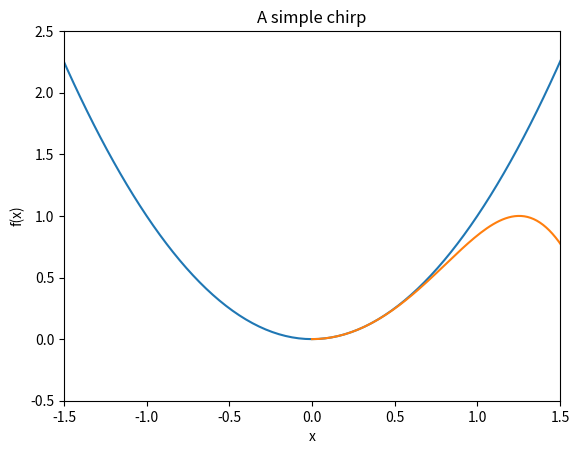

The script that saved this image: (Note: this script raises an exception after producing the figure.)
# -*- coding: utf-8 -*-
"""
Created on Fri Oct 13 14:11:32 2023

[redacted]
"""

import matplotlib.pyplot as plt 
import numpy as np

x  = np.linspace(-2,2,101)
y = x**2
print(x)

plt.plot(x,y) #vector x,y

plt.show()

x = np.linspace(0,3*np.pi, 500)
plt.plot(x, np.sin(x**2))
plt.plot(y) # take number of points
plt.title('A simple chirp')
plt.show()
plt.xlabel("x")
plt.ylabel("f(x)")
plt.xlim(-1.5,1.5)
plt.ylim(-0.5,2.5)
plt.plot(x,y)
plt.show()


plt.legend()

# S0_1 Trigonometric function
n = int(input("combien de valeurs "))
x = np.linspace(-1,1,n)
y = np.cos(2*np.pi*x)
plt.plot(x,y)
plt.title('Body function (2pix)')
plt.show()
plt.savefig("cospix.png")

while True:   
    try :
        n = int(input("combien de valeurs "))
        x = np.linspace(0,4,n)
        y = np.sin(np.pi*x)*np.sin(20*np.pi*x)*np.exp(-x)
        plt.plot(x,y)
        plt.title('Body function (2pix)')
        plt.show()
        plt.savefig("cospix.png")
    except ValueError as e : 
        print(e)
    except Exception as e: 
        print(e)
        

# Isotherm of an ideal gas

n=int(input("quel est le nombre de point"))
t = int(input("Enter the temperature"))
R = 0.08206
Vm = np.linspace(2,10,n)
plt.xlabel("Molar volume (L/mol)")
plt.ylabel("Pressure(atm)")
plt.title("Isotherm (ideal gas)")
p = R*t/Vm
plt.plot(Vm, p)
plt.savefig("isotherm.jpeg")
plt.show()

# modification previous exercize

n= int(input("quel est le nombre de point "))
c = int(input("quel est le nombre de courbe que tu veux "))
t = int(input("Enter the temperature "))
R = 0.08206
x = np.linspace(2,10,n)
for i in range (0,c):
    t = int(input("Enter the temperature"))
    p = R*t/x
    plt.plot(x, p)
    
plt.xlabel("Molar volume (L/mol)")
plt.ylabel("Pressure(atm)")
plt.title("Isotherm (ideal gas)")
plt.savefig("isotherms.jpeg")
plt.show()

#Gaussian function 
n = int(input("combien de valeurs "))
f = int(input("what is the first value "))
l = int(input("what is the last value "))
x0 = int(input("Choose the value for x0 "))
s = float(input("Choose the value for s "))
x = np.linspace(f, l,n)
y = 1/(np.sqrt(2))*np.exp((-1/2)*(x-x0)**2/s**2)
plt.plot(x,y)
plt.title('Gaussian function')
plt.show()
plt.savefig("Gaussian.png")

